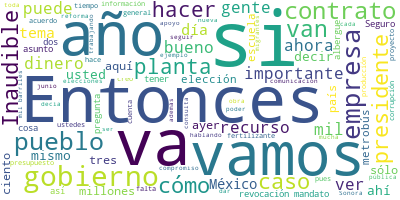

The file beside this chart, header and first rows:
Participante, Texto, Sentimiento, Palabras, Dia, Mes, Anio
PRESIDENTE ANDRES MANUEL LOPEZ OBRADOR, Buenos días., 0.9384, 2, 19, 06, 2019
PRESIDENTE ANDRES MANUEL LOPEZ OBRADOR, El día de hoy vamos a dedicar también, c…, 0.1694, 13, 19, 06, 2019
PRESIDENTE ANDRES MANUEL LOPEZ OBRADOR, Nos vamos a ir equilibrando, cuando sean…, 0.9309, 20, 19, 06, 2019
PRESIDENTE ANDRES MANUEL LOPEZ OBRADOR, Nos quedamos pendientes ayer., 0.3887, 4, 19, 06, 2019
PREGUNTA, Gracias, presidente., 0.393, 2, 19, 06, 2019
PREGUNTA, Le quisiera preguntar sobre los siguient…, 0.2055, 7, 19, 06, 2019
PREGUNTA, Primero, preguntarle ¿cuántas plantas ch…, 0.2483, 28, 19, 06, 2019
PREGUNTA, ¿Su gobierno tiene conocimiento de más n…, 0.9354, 15, 19, 06, 2019
PREGUNTA, La segunda sería preguntarle. Ayer el pr…, 0.007981, 59, 19, 06, 2019
PREGUNTA, Y tercero, preguntarle su opinión sobre …, 0.05324, 40, 19, 06, 2019
PREGUNTA, ¿Qué piensa usted de estos proyectos? ¿C…, 0.05924, 40, 19, 06, 2019
PRESIDENTE ANDRES MANUEL LOPEZ OBRADOR, Bueno, acerca de lo primero., 0.6543, 5, 19, 06, 2019
PRESIDENTE ANDRES MANUEL LOPEZ OBRADOR, El tema más conocido es el de la planta …, 0.01653, 88, 19, 06, 2019
PRESIDENTE ANDRES MANUEL LOPEZ OBRADOR, Y las plantas que quedaron abandonadas d…, 0.6569, 21, 19, 06, 2019
PRESIDENTE ANDRES MANUEL LOPEZ OBRADOR, Recordemos que el Estado tenía una empre…, 0.2765, 73, 19, 06, 2019
PRESIDENTE ANDRES MANUEL LOPEZ OBRADOR, Esa planta de Pajaritos tiene su histori…, 0.1023, 49, 19, 06, 2019
PRESIDENTE ANDRES MANUEL LOPEZ OBRADOR, Pero sí es un complejo, son muchas plant…, 0.1548, 36, 19, 06, 2019
PRESIDENTE ANDRES MANUEL LOPEZ OBRADOR, Eso es lo que tenemos de información., 0.5902, 7, 19, 06, 2019
PREGUNTA, ¿En este caso no hubo punto final? La de…, 0.08834, 23, 19, 06, 2019
PREGUNTA, ¿Sí lo está persiguiendo esta administra…, 0.144, 6, 19, 06, 2019
PRESIDENTE ANDRES MANUEL LOPEZ OBRADOR, Es que ya teníamos los antecedentes, ya …, 0.01032, 30, 19, 06, 2019
PRESIDENTE ANDRES MANUEL LOPEZ OBRADOR, Hubo funcionarios que se opusieron a la …, 0.01608, 90, 19, 06, 2019
PRESIDENTE ANDRES MANUEL LOPEZ OBRADOR, Entonces, urge tomar una decisión. La pl…, 0.09981, 16, 19, 06, 2019
PREGUNTA, ¿Cuánto cuesta mantener esa nómina, pres…, 0.1075, 6, 19, 06, 2019
PRESIDENTE ANDRES MANUEL LOPEZ OBRADOR, Pues no tengo las cuentas al detalle, pe…, 0.5094, 10, 19, 06, 2019
PRESIDENTE ANDRES MANUEL LOPEZ OBRADOR, Es como el caso, hablábamos de los gasod…, 0.01666, 42, 19, 06, 2019
PRESIDENTE ANDRES MANUEL LOPEZ OBRADOR, Por eso a los de la empresa no se preocu…, 0.07346, 33, 19, 06, 2019
PRESIDENTE ANDRES MANUEL LOPEZ OBRADOR, Son de las cosas que estamos atendiendo., 0.3838, 7, 19, 06, 2019
PRESIDENTE ANDRES MANUEL LOPEZ OBRADOR, Vamos a seguir hablando con los opositor…, 0.0008484, 51, 19, 06, 2019
PRESIDENTE ANDRES MANUEL LOPEZ OBRADOR, Ya no se puede permitir que esto siga su…, 0.01995, 38, 19, 06, 2019
PRESIDENTE ANDRES MANUEL LOPEZ OBRADOR, ¿Qué otra me preguntaste?, 0.1424, 4, 19, 06, 2019
PREGUNTA, El Consejo Coordinador Empresarial y sus…, 0.01688, 10, 19, 06, 2019
PRESIDENTE ANDRES MANUEL LOPEZ OBRADOR, Carlos Salazar, lo dije aquí, es una per…, 0.8431, 36, 19, 06, 2019
PRESIDENTE ANDRES MANUEL LOPEZ OBRADOR, En el convenio que se suscribió se estab…, 0.001958, 44, 19, 06, 2019
PREGUNTA, (Inaudible), 0.5413, 1, 19, 06, 2019
PRESIDENTE ANDRES MANUEL LOPEZ OBRADOR, Es que el acuerdo que tenemos desde hace…, 0.03784, 37, 19, 06, 2019
PREGUNTA, Él dice que hay un crecimiento de la pla…, 0.8104, 14, 19, 06, 2019
PRESIDENTE ANDRES MANUEL LOPEZ OBRADOR, No, por eso hablo de que hay un problema…, 0.1029, 27, 19, 06, 2019
PRESIDENTE ANDRES MANUEL LOPEZ OBRADOR, Nada más les digo que la reforma se apro…, 0.001761, 45, 19, 06, 2019
PRESIDENTE ANDRES MANUEL LOPEZ OBRADOR, Acuérdense, ustedes lo que decían, cuand…, 0.0135, 63, 19, 06, 2019
PRESIDENTE ANDRES MANUEL LOPEZ OBRADOR, Decían que iba a llegar la inversión ext…, 0.05007, 64, 19, 06, 2019
PRESIDENTE ANDRES MANUEL LOPEZ OBRADOR, Entonces, ¿cómo otorgar más contratos si…, 0.004517, 15, 19, 06, 2019
PRESIDENTE ANDRES MANUEL LOPEZ OBRADOR, ¿Qué fue lo que les dije desde el princi…, 0.6175, 9, 19, 06, 2019
PRESIDENTE ANDRES MANUEL LOPEZ OBRADOR, Ustedes abren o se cierran la puerta, ab…, 0.08556, 39, 19, 06, 2019
PRESIDENTE ANDRES MANUEL LOPEZ OBRADOR, ¿Vamos a caer en lo que se hizo con la m…, 0.05396, 51, 19, 06, 2019
PRESIDENTE ANDRES MANUEL LOPEZ OBRADOR, ¿Cuánto están explotando de las concesio…, 0.2293, 6, 19, 06, 2019
PRESIDENTE ANDRES MANUEL LOPEZ OBRADOR, Muy poquita. Es como una especie de las …, 0.2177, 20, 19, 06, 2019
PRESIDENTE ANDRES MANUEL LOPEZ OBRADOR, ¿Qué hicieron muchos?, 0.7378, 3, 19, 06, 2019
PRESIDENTE ANDRES MANUEL LOPEZ OBRADOR, Recibieron las concesiones y se fueron a…, 0.02181, 40, 19, 06, 2019
PRESIDENTE ANDRES MANUEL LOPEZ OBRADOR, Estamos respetando los contratos, porque…, 0.006224, 27, 19, 06, 2019
PRESIDENTE ANDRES MANUEL LOPEZ OBRADOR, Creo que queda claro., 0.3656, 4, 19, 06, 2019
PRESIDENTE ANDRES MANUEL LOPEZ OBRADOR, Ahora, si los que tienen los contratos p…, 0.01124, 26, 19, 06, 2019
PRESIDENTE ANDRES MANUEL LOPEZ OBRADOR, Sólo tengo información de dos empresas, …, 0.2342, 53, 19, 06, 2019
PRESIDENTE ANDRES MANUEL LOPEZ OBRADOR, ¿Por qué a veces se dice que sí hay prod…, 0.0842, 13, 19, 06, 2019
PRESIDENTE ANDRES MANUEL LOPEZ OBRADOR, Porque ya fueron contratos de pozos que …, 0.01098, 29, 19, 06, 2019
PRESIDENTE ANDRES MANUEL LOPEZ OBRADOR, Eso es lo que se aclara, pero que no se …, 0.5123, 44, 19, 06, 2019
PRESIDENTE ANDRES MANUEL LOPEZ OBRADOR, Por lo que corresponde a nosotros, yo no…, 0.6909, 27, 19, 06, 2019
PREGUNTA, (Inaudible), 0.5413, 1, 19, 06, 2019
PRESIDENTE ANDRES MANUEL LOPEZ OBRADOR, Como parte de los acuerdos generales, es…, 0.001535, 32, 19, 06, 2019
PRESIDENTE ANDRES MANUEL LOPEZ OBRADOR, Yo no planteé en campaña, ni es un compr…, 0.2637, 34, 19, 06, 2019
... 254 more rows
